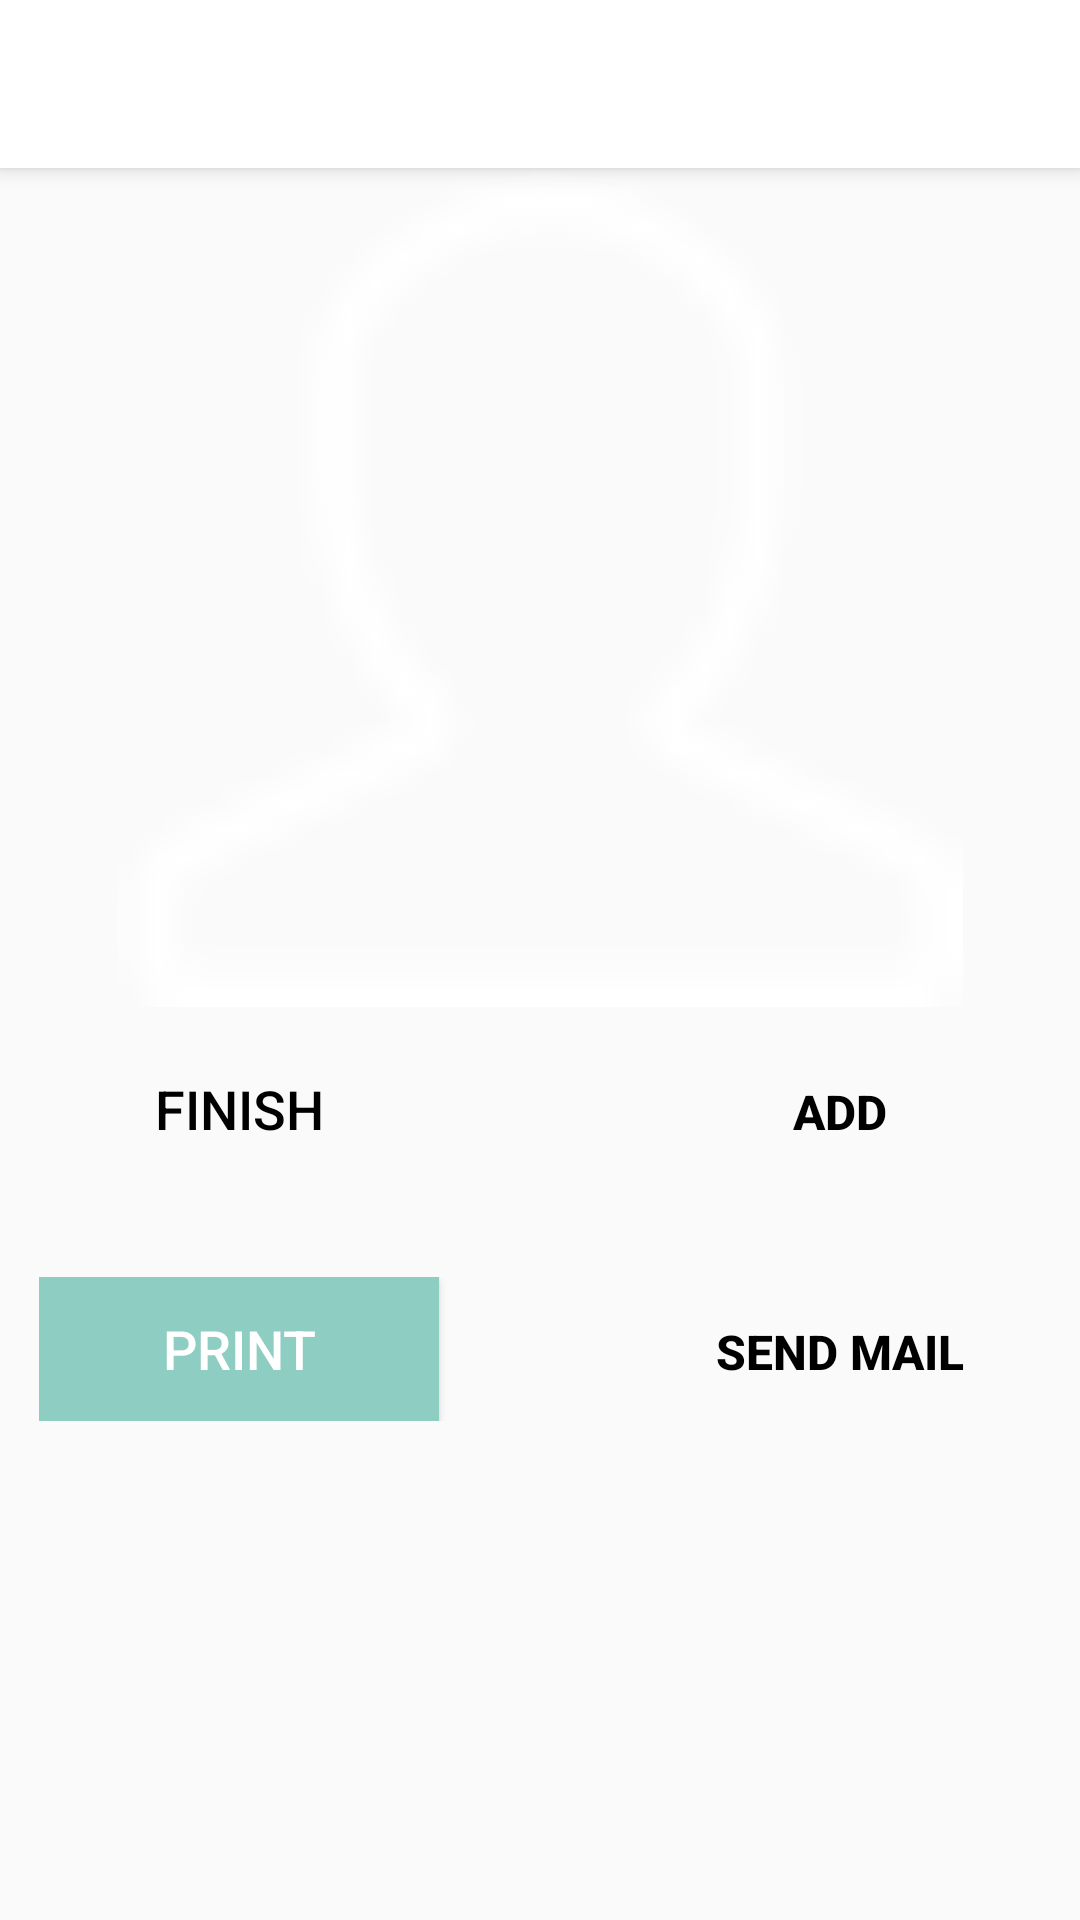

Here is an Android app screen rendered from its layout file. Give the layout XML and the strings, colors and styles it references.
<!-- AndroidManifest.xml: application theme AppTheme -->
<!-- res/layout/model_view.xml -->
<?xml version="1.0" encoding="utf-8"?>
<RelativeLayout xmlns:android="http://schemas.android.com/apk/res/android"
    android:layout_width="match_parent"
    android:layout_height="match_parent"
    xmlns:app="http://schemas.android.com/apk/res-auto"
    android:orientation="vertical">


    <android.support.v7.widget.Toolbar
        android:id="@+id/toolbar_in"
        android:layout_width="match_parent"
        android:layout_height="?attr/actionBarSize"
        android:elevation="4dp"
        android:transitionName="actionBar"
        android:background="@android:color/white"
        app:popupTheme="@style/ThemeOverlay.AppCompat.Light"
        app:theme="@style/ThemeOverlay.AppCompat.Light"/>

    <ScrollView
        android:id="@+id/scrollView"
        android:layout_width="match_parent"
        android:layout_height="match_parent"
        android:layout_alignParentBottom="true"
        android:layout_alignParentStart="true">

        <LinearLayout
            android:layout_width="match_parent"
            android:layout_height="match_parent"
            android:padding="5dp"
            android:orientation="vertical">

            <TextView
                android:id="@+id/txt_model"
                android:layout_width="wrap_content"
                android:layout_height="wrap_content"
                android:text="Image Not Available "
                android:textColor="@android:color/black"
                android:textSize="16sp"
                android:layout_marginTop="8dp" />

            <LinearLayout
                android:layout_width="match_parent"
                android:layout_height="30dp"
                android:orientation="horizontal"
                android:layout_marginTop="8dp"
                android:visibility="gone"
                android:weightSum="3.15">

                <TextView
                    android:layout_width="0dp"
                    android:layout_weight="1"
                    android:layout_height="match_parent"
                    android:padding="3dp"
                    android:gravity="center"
                    android:textSize="14sp"
                    android:scrollHorizontally="true"
                    android:singleLine="true"
                    android:text="mm" />

                <TextView
                    android:layout_width="0dp"
                    android:layout_weight=".05"
                    android:layout_height="match_parent"/>

                <TextView
                    android:layout_width="0dp"
                    android:layout_weight="1.1"
                    android:layout_height="match_parent"
                    android:padding="3dp"
                    android:gravity="center"
                    android:scrollHorizontally="true"
                    android:singleLine="true"
                    android:textSize="14sp"
                    android:text="Feet" />
            </LinearLayout>

            <TextView
                android:layout_width="match_parent"
                android:layout_height="wrap_content" />

            <ImageView
                android:id="@+id/img_model"
                android:layout_width="match_parent"
                android:layout_height="282dp"
                android:src="@drawable/user"/>

            <LinearLayout
                android:layout_width="match_parent"
                android:layout_height="wrap_content"
                android:orientation="horizontal"
                android:layout_marginTop="10dp"
                android:paddingLeft="8dp"
                android:paddingRight="8dp"
                android:paddingBottom="3dp"
                android:weightSum="2.5">

                <Button
                    android:layout_width="0dp"
                    android:layout_weight="1"
                    android:layout_height="wrap_content"
                    android:text="FINISH"
                    android:background="@drawable/btn_press"
                    android:textColor="@android:color/black"
                    android:textSize="18sp"
                    android:id="@+id/btn_finish" />

                <TextView
                    android:layout_width="0dp"
                    android:layout_weight=".5"
                    android:layout_height="wrap_content"
                    android:id="@+id/txtView16" />

                <Button
                    android:id="@+id/btn_madd"
                    android:layout_width="0dp"
                    android:layout_weight="1"
                    android:background="@drawable/btn_press"
                    android:textColor="@android:color/black"
                    android:textSize="16sp"
                    android:visibility="visible"
                    android:textStyle="bold"
                    android:text="ADD"
                    android:layout_height="wrap_content" />

            </LinearLayout>
            <TextView
                android:layout_width="match_parent"
                android:layout_height="wrap_content" />

            <LinearLayout
                android:layout_width="match_parent"
                android:layout_height="wrap_content"
                android:orientation="horizontal"
                android:layout_marginTop="10dp"
                android:paddingLeft="8dp"
                android:paddingRight="8dp"
                android:paddingBottom="3dp"
                android:weightSum="2.5">

                <Button
                    android:layout_width="0dp"
                    android:layout_weight="1"
                    android:layout_height="wrap_content"
                    android:background="#8ECDC1"
                    android:text="PRINT"
                    android:textColor="@android:color/white"
                    android:textSize="18sp"
                    android:id="@+id/button_print" />

                <TextView
                    android:layout_width="0dp"
                    android:layout_weight=".5"
                    android:layout_height="wrap_content"
                    android:id="@+id/textView16" />

                <Button
                    android:id="@+id/btn_msave"
                    android:layout_width="0dp"
                    android:layout_weight="1"
                    android:background="@drawable/btn_press"
                    android:textColor="@android:color/black"
                    android:textSize="16sp"
                    android:visibility="visible"
                    android:textStyle="bold"
                    android:text="Send Mail"
                    android:layout_height="wrap_content" />
            </LinearLayout>

            <Button
                android:id="@+id/btn_send_pdf"
                android:layout_width="match_parent"
                android:layout_height="wrap_content"
                android:layout_marginTop="20dp"
                android:background="@drawable/btn_press"
                android:gravity="center"
                android:text="Save Pdf"
                android:textColor="@android:color/black"
                android:textSize="16sp"
                android:textStyle="bold"
                android:visibility="gone" />
        </LinearLayout>
    </ScrollView>

</RelativeLayout>
<!-- resources referenced by this layout -->
<resources>
  <!-- drawable btn_press (drawable) -->
  <?xml version="1.0" encoding="utf-8"?>
  <selector xmlns:android="http://schemas.android.com/apk/res/android">
  <item android:drawable="@drawable/btn_effect_rec"
      android:state_pressed="true" />
  <item android:drawable="@drawable/btn_effect_rec"
      android:state_focused="true" />
  <item android:drawable="@drawable/btn_txt_rec"/>
  </selector>
  <!-- drawable user: png bitmap (drawable, 1411 bytes) -->
  <style name="AppTheme" parent="Theme.AppCompat.Light.NoActionBar">
          
          <item name="colorPrimary">@color/colorPrimary</item>
          <item name="colorPrimaryDark">@color/colorPrimaryDark</item>
          <item name="colorAccent">@color/colorAccent</item>
      </style>
  <color name="colorPrimary">#3F51B5</color>
  <color name="colorPrimaryDark">#3F51B5</color>
  <color name="colorAccent">#FF4081</color>
</resources>
